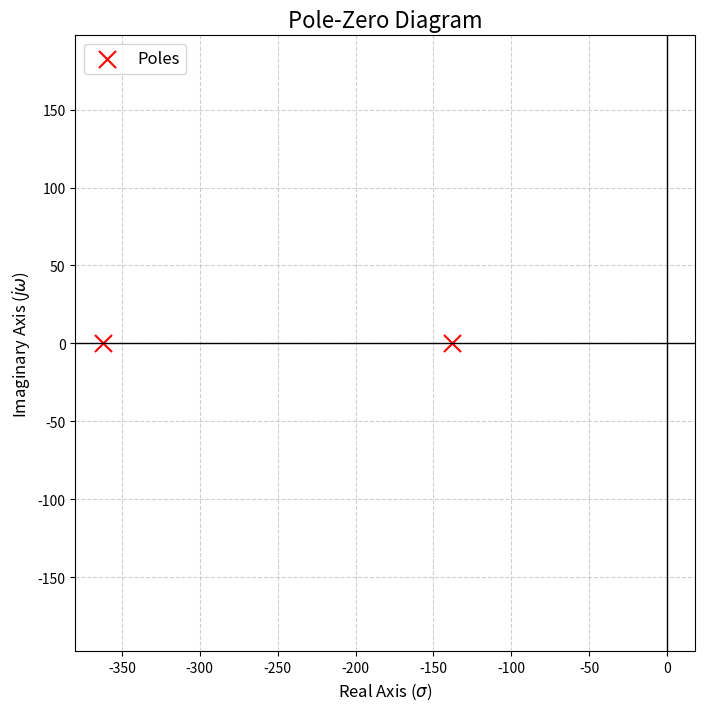

Write Python code to recreate this figure.
import numpy as np
import matplotlib.pyplot as plt
from scipy import signal


numerador = [50_000]

denominador = [1, 500, 50_000]


sistema = signal.TransferFunction(numerador, denominador)
polos = sistema.poles
zeros = sistema.zeros


print(f" H(s) = {sistema}")
print("---------------------------------")
print(f" Polos: {np.round(polos, 4)}") # Rounding for better readability
print(f" Zeros: {np.round(zeros, 4)}") # Rounding for better readability



plt.figure(figsize=(8, 8))


plt.scatter(np.real(polos), np.imag(polos), s=150, marker='x', color='red', label='Poles')


if len(zeros) > 0:
    plt.scatter(np.real(zeros), np.imag(zeros), s=150, marker='o',
                facecolors='none', edgecolors='blue', linewidths=1.5, label='Zeros')

# Configure plot for clarity
plt.axhline(0, color='black', lw=1) # Horizontal axis
plt.axvline(0, color='black', lw=1) # Vertical axis
plt.grid(True, linestyle='--', alpha=0.6)

# Add titles, legends, and axis labels
plt.title('Pole-Zero Diagram', fontsize=16)
plt.xlabel(r'Real Axis ($\sigma$)', fontsize=12)
plt.ylabel(r'Imaginary Axis ($j\omega$)', fontsize=12)
plt.legend(fontsize=12)


max_abs_pole = max(abs(p) for p in polos) if polos.size > 0 else 1000 # Default if no poles
plot_limit = max_abs_pole * 1.1 # Add a 10% buffer
plt.xlim(-plot_limit, plot_limit)
plt.ylim(-plot_limit, plot_limit)

plt.axis('equal') # Ensures equal scaling for x and y axes

plt.show()